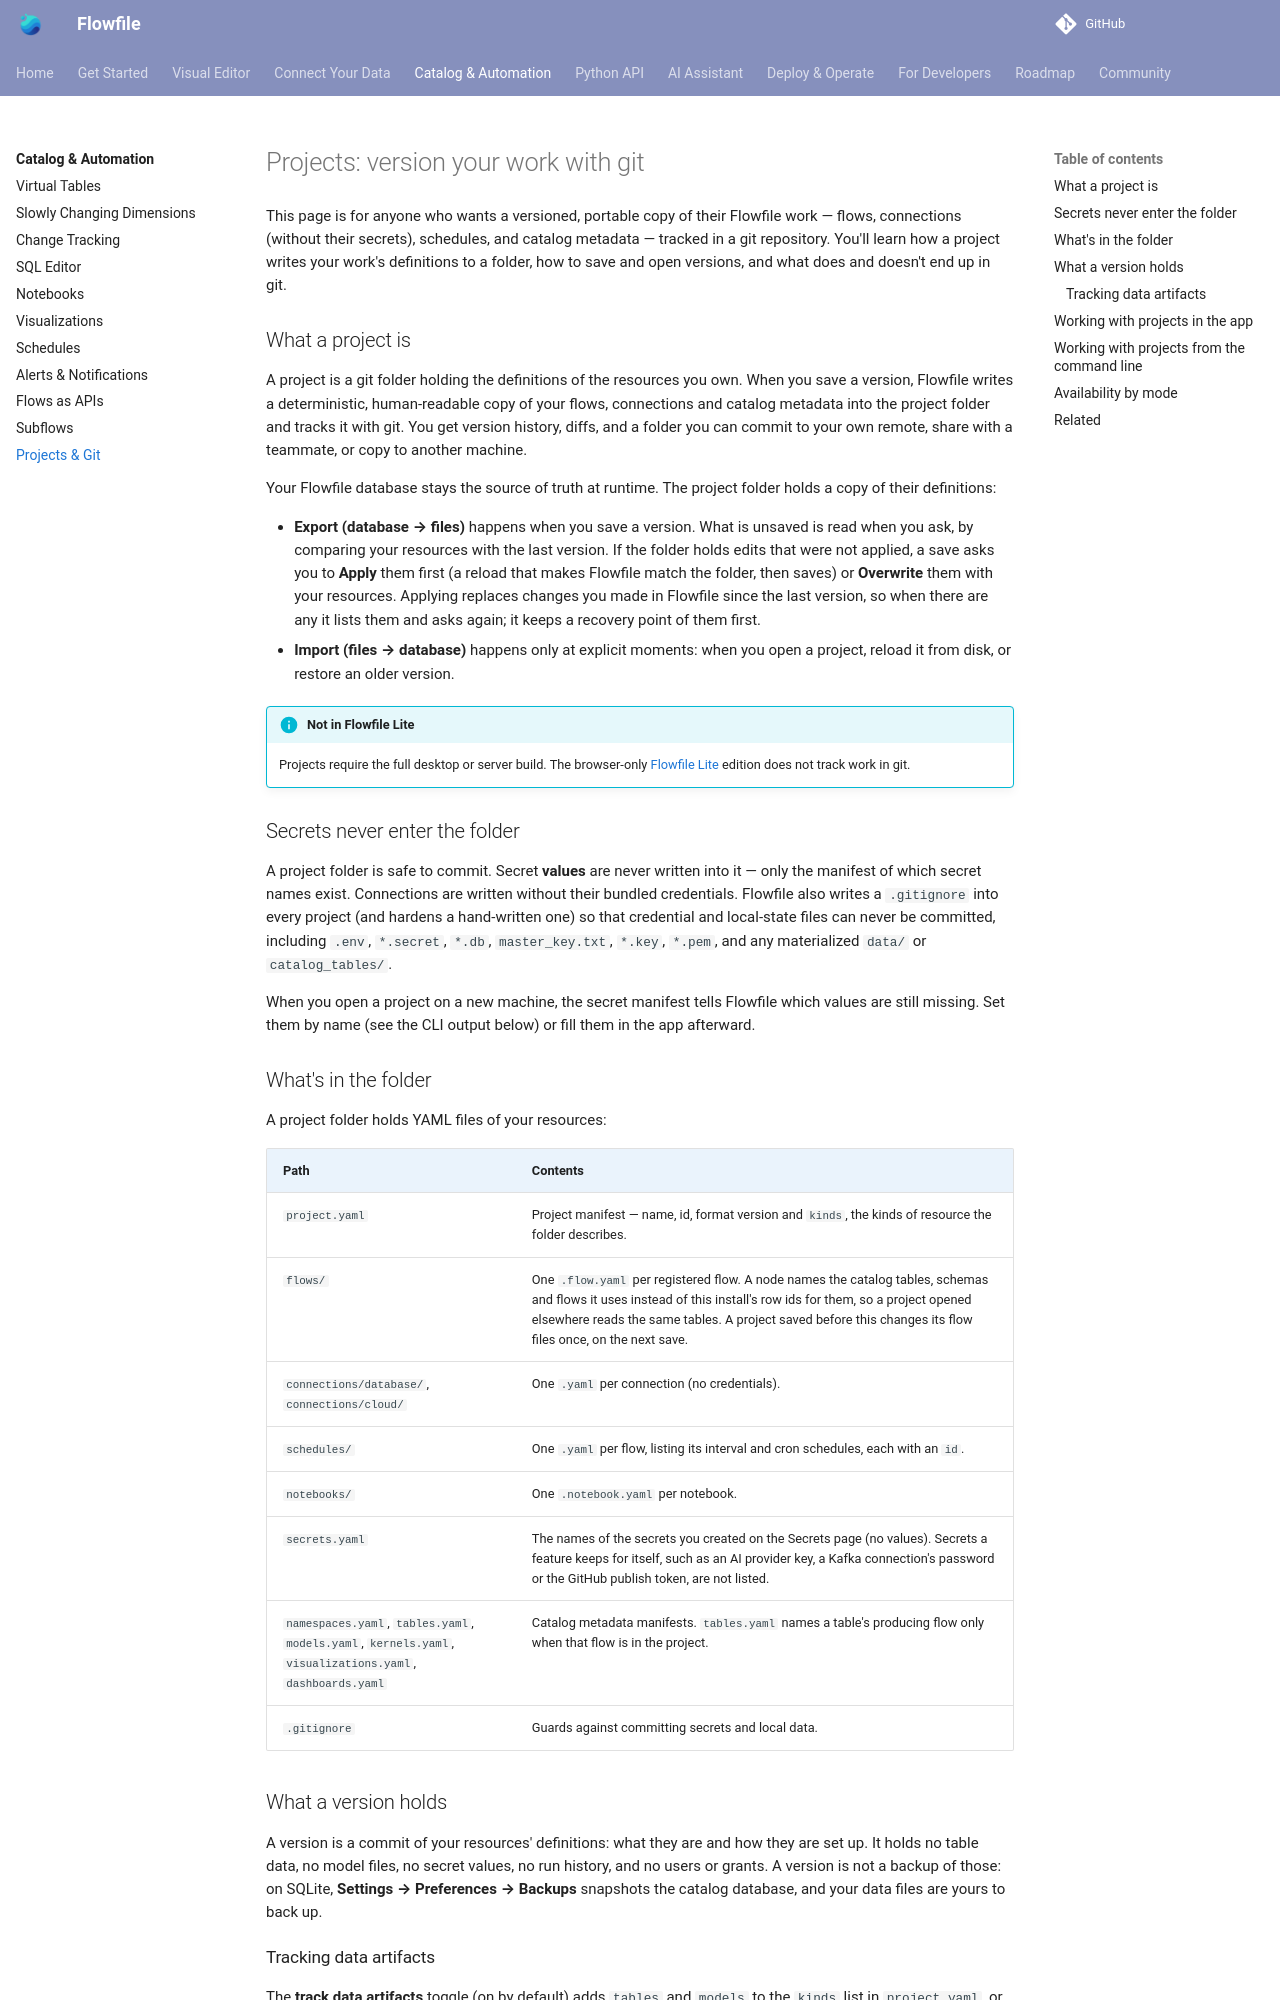

repository: techworkengineer/Flowfile · page: users/projects.html · generator: mkdocs

# Projects: version your work with git

This page is for anyone who wants a versioned, portable copy of their Flowfile work — flows, connections (without their secrets), schedules, and catalog metadata — tracked in a git repository. You'll learn how a project writes your work's definitions to a folder, how to save and open versions, and what does and doesn't end up in git.

## What a project is

A project is a git folder holding the definitions of the resources you own. When you save a version, Flowfile writes a deterministic, human-readable copy of your flows, connections and catalog metadata into the project folder and tracks it with git. You get version history, diffs, and a folder you can commit to your own remote, share with a teammate, or copy to another machine.

Your Flowfile database stays the source of truth at runtime. The project folder holds a copy of their definitions:

- **Export (database → files)** happens when you save a version. What is unsaved is read when you ask, by comparing your resources with the last version. If the folder holds edits that were not applied, a save asks you to **Apply** them first (a reload that makes Flowfile match the folder, then saves) or **Overwrite** them with your resources. Applying replaces changes you made in Flowfile since the last version, so when there are any it lists them and asks again; it keeps a recovery point of them first.
- **Import (files → database)** happens only at explicit moments: when you open a project, reload it from disk, or restore an older version.

!!! info "Not in Flowfile Lite"
    Projects require the full desktop or server build. The browser-only [Flowfile Lite](deployment/lite.md) edition does not track work in git.

## Secrets never enter the folder

A project folder is safe to commit. Secret **values** are never written into it — only the manifest of which secret names exist. Connections are written without their bundled credentials. Flowfile also writes a `.gitignore` into every project (and hardens a hand-written one) so that credential and local-state files can never be committed, including `.env`, `*.secret`, `*.db`, `master_key.txt`, `*.key`, `*.pem`, and any materialized `data/` or `catalog_tables/`.

When you open a project on a new machine, the secret manifest tells Flowfile which values are still missing. Set them by name (see the CLI output below) or fill them in the app afterward.

## What's in the folder

A project folder holds YAML files of your resources:

| Path | Contents |
|---|---|
| `project.yaml` | Project manifest — name, id, format version and `kinds`, the kinds of resource the folder describes. |
| `flows/` | One `.flow.yaml` per registered flow. A node names the catalog tables, schemas and flows it uses instead of this install's row ids for them, so a project opened elsewhere reads the same tables. A project saved before this changes its flow files once, on the next save. |
| `connections/database/`, `connections/cloud/` | One `.yaml` per connection (no credentials). |
| `schedules/` | One `.yaml` per flow, listing its interval and cron schedules, each with an `id`. |
| `notebooks/` | One `.notebook.yaml` per notebook. |
| `secrets.yaml` | The names of the secrets you created on the Secrets page (no values). Secrets a feature keeps for itself, such as an AI provider key, a Kafka connection's password or the GitHub publish token, are not listed. |
| `namespaces.yaml`, `tables.yaml`, `models.yaml`, `kernels.yaml`, `visualizations.yaml`, `dashboards.yaml` | Catalog metadata manifests. `tables.yaml` names a table's producing flow only when that flow is in the project. |
| `.gitignore` | Guards against committing secrets and local data. |

## What a version holds

A version is a commit of your resources' definitions: what they are and how they are set up. It holds no table data, no model files, no secret values, no run history, and no users or grants. A version is not a backup of those: on SQLite, **Settings → Preferences → Backups** snapshots the catalog database, and your data files are yours to back up.

### Tracking data artifacts

The **track data artifacts** toggle (on by default) adds `tables` and `models` to the `kinds` list in `project.yaml`, or removes them. When on, catalog-table metadata (`tables.yaml`) and global-model metadata (`models.yaml`) are written too. Turn it off to keep a project focused on flows and connections and leave data-artifact metadata out of git entirely. The materialized table data itself is never committed regardless — only its metadata.
